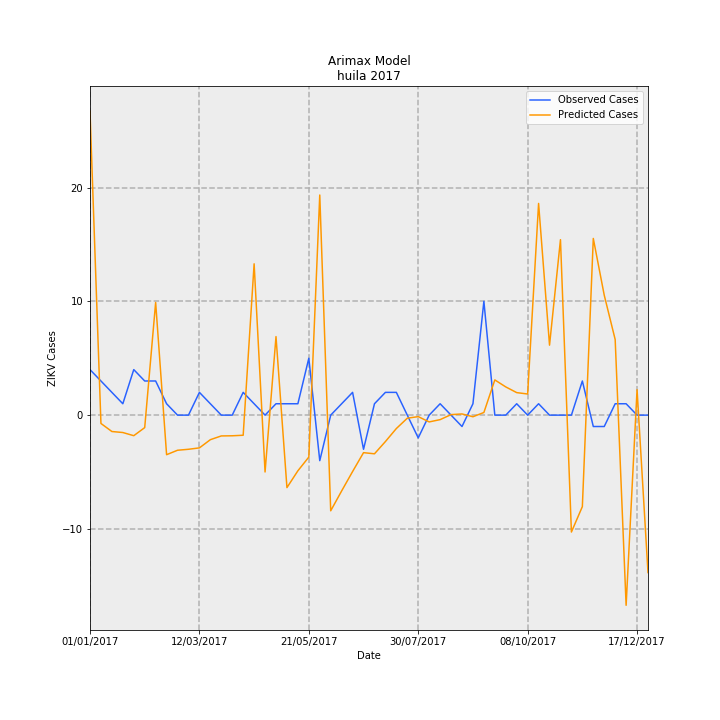

The file beside this chart, header and first rows:
Date, predictions_incidence, observed_incidence, Predicted Cases, Observed Cases, error
01/01/2017, 2.313, 0.3464, 26.71, 4.0, -22.71
08/01/2017, -0.06332, 0.2598, -0.7312, 3, 3.731
15/01/2017, -0.1246, 0.1732, -1.439, 2.0, 3.439
22/01/2017, -0.1323, 0.08659, -1.528, 1.0, 2.528
29/01/2017, -0.1564, 0.3464, -1.806, 4.0, 5.806
05/02/2017, -0.09501, 0.2598, -1.097, 3, 4.097
12/02/2017, 0.8574, 0.2598, 9.902, 3, -6.902
19/02/2017, -0.301, 0.08659, -3.476, 1.0, 4.476
26/02/2017, -0.2672, 0.0, -3.085, 0.0, 3.085
05/03/2017, -0.2598, 0.0, -3.001, 0.0, 3.001
12/03/2017, -0.2492, 0.1732, -2.877, 2.0, 4.877
19/03/2017, -0.1868, 0.08659, -2.157, 1.0, 3.157
26/03/2017, -0.1583, 0.0, -1.828, 0.0, 1.828
02/04/2017, -0.1571, 0.0, -1.815, 0.0, 1.815
09/04/2017, -0.1531, 0.1732, -1.768, 2.0, 3.768
16/04/2017, 1.151, 0.08659, 13.3, 1.0, -12.3
23/04/2017, -0.4325, 0.0, -4.995, 0.0, 4.995
30/04/2017, 0.5975, 0.08659, 6.9, 1.0, -5.9
07/05/2017, -0.5515, 0.08659, -6.368, 1.0, 7.368
14/05/2017, -0.4235, 0.08659, -4.89, 1.0, 5.89
21/05/2017, -0.3191, 0.433, -3.684, 5.0, 8.684
28/05/2017, 1.675, -0.3464, 19.34, -4.0, -23.34
04/06/2017, -0.7279, 0.0, -8.406, 0.0, 8.406
11/06/2017, -0.5767, 0.08659, -6.66, 1.0, 7.66
18/06/2017, -0.4292, 0.1732, -4.956, 2.0, 6.956
25/06/2017, -0.2855, -0.2598, -3.297, -3, 0.2968
02/07/2017, -0.2942, 0.08659, -3.398, 1.0, 4.398
09/07/2017, -0.201, 0.1732, -2.321, 2.0, 4.321
16/07/2017, -0.1019, 0.1732, -1.177, 2.0, 3.177
23/07/2017, -0.02349, 0.0, -0.2713, 0.0, 0.2713
30/07/2017, -0.01133, -0.1732, -0.1308, -2.0, -1.869
06/08/2017, -0.05162, 0.0, -0.5962, 0.0, 0.5962
13/08/2017, -0.03425, 0.08659, -0.3955, 1.0, 1.395
20/08/2017, 0.003955, 0.0, 0.04567, 0.0, -0.04567
27/08/2017, 0.008976, -0.08659, 0.1037, -1.0, -1.104
03/09/2017, -0.01225, 0.08659, -0.1415, 1.0, 1.141
10/09/2017, 0.0201, 0.8659, 0.2321, 10.0, 9.768
17/09/2017, 0.2678, 0.0, 3.093, 0.0, -3.093
24/09/2017, 0.2147, 0.0, 2.48, 0.0, -2.48
01/10/2017, 0.1713, 0.08659, 1.978, 1.0, -0.9784
08/10/2017, 0.1607, 0.0, 1.855, 0.0, -1.855
15/10/2017, 1.611, 0.08659, 18.6, 1.0, -17.6
22/10/2017, 0.5324, 0.0, 6.148, 0.0, -6.148
29/10/2017, 1.335, 0.0, 15.42, 0.0, -15.42
05/11/2017, -0.8895, 0.0, -10.27, 0.0, 10.27
12/11/2017, -0.6961, 0.2598, -8.038, 3, 11.04
19/11/2017, 1.344, -0.08659, 15.52, -1.0, -16.52
26/11/2017, 0.9126, -0.08659, 10.54, -1.0, -11.54
03/12/2017, 0.5751, 0.08659, 6.641, 1.0, -5.641
10/12/2017, -1.447, 0.08659, -16.71, 1.0, 17.71
17/12/2017, 0.1936, 0.0, 2.236, 0.0, -2.236
24/12/2017, -1.198, 0.0, -13.83, 0.0, 13.83
